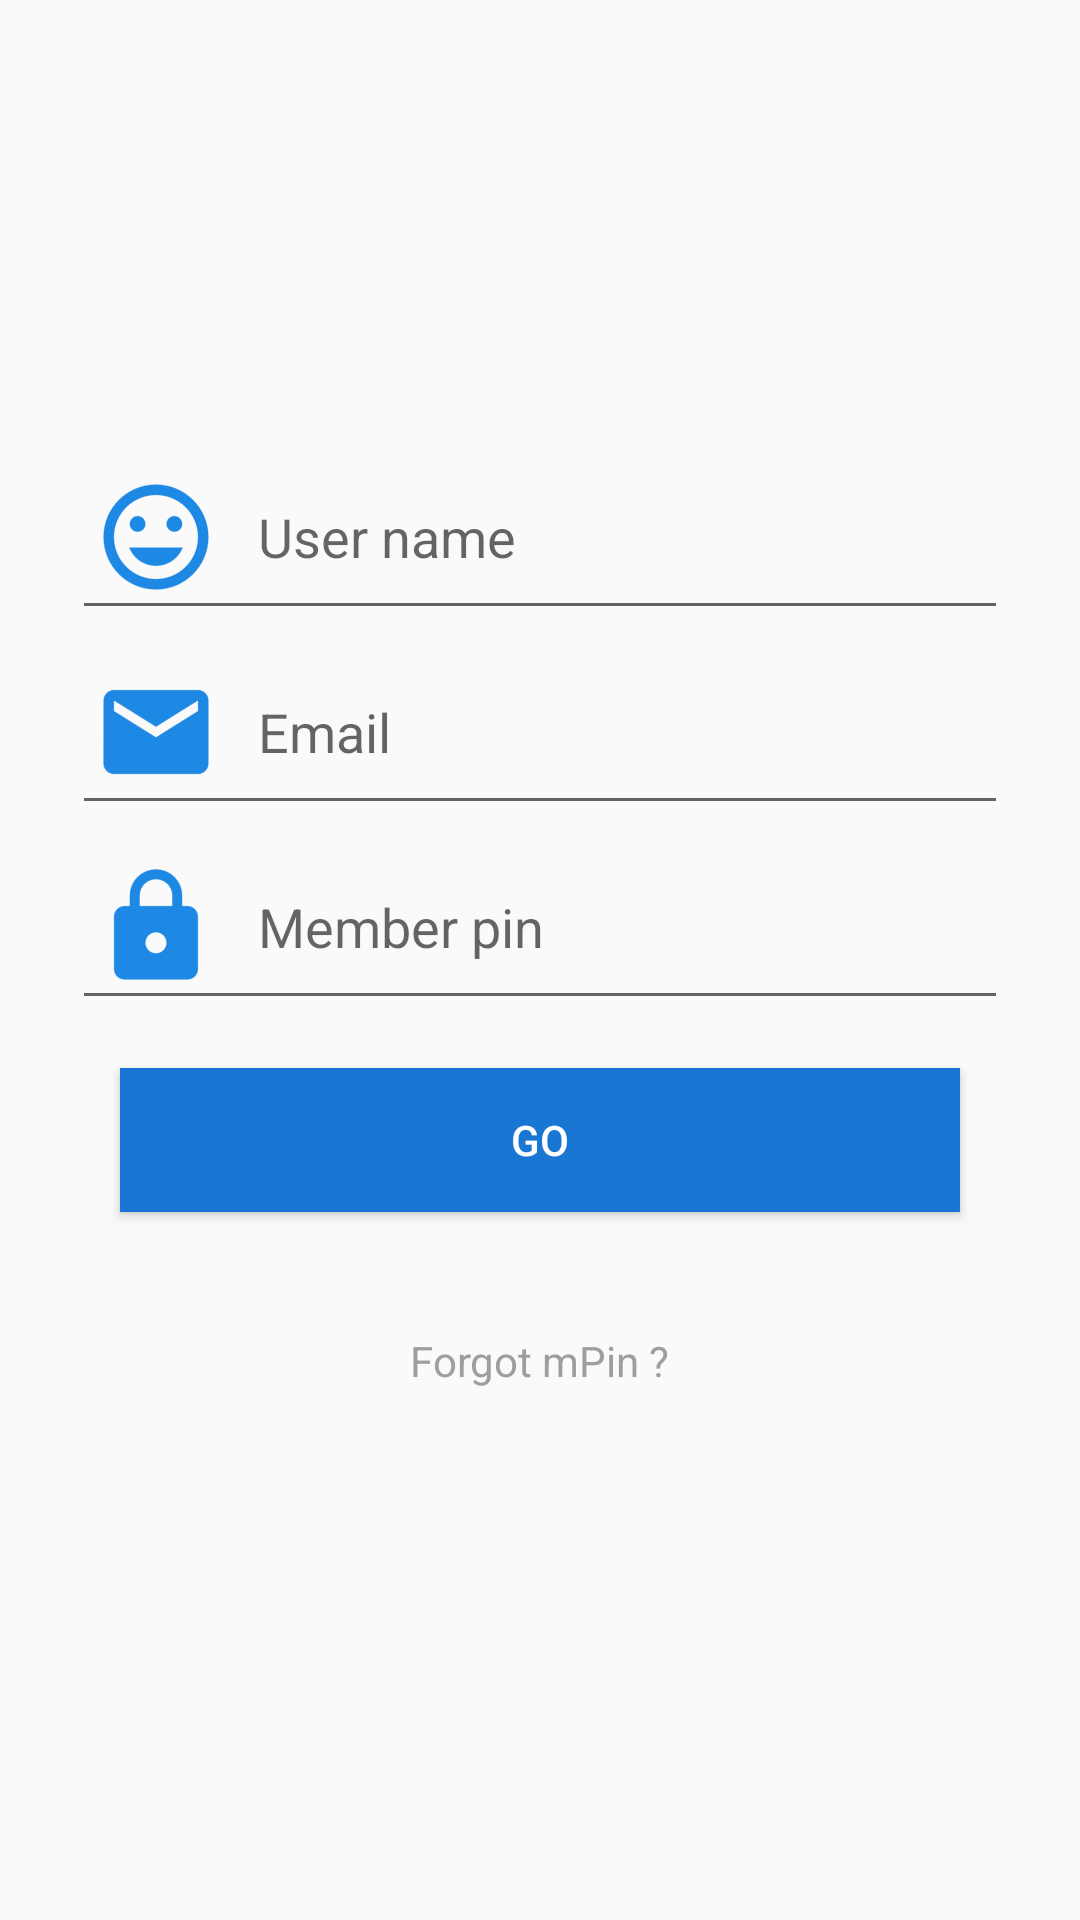

This screen was rendered from an Android layout file. Write that file and the resources it references.
<!-- AndroidManifest.xml: application theme AppTheme -->
<!-- res/layout/activity_login.xml -->
<?xml version="1.0" encoding="utf-8"?>
<RelativeLayout xmlns:android="http://schemas.android.com/apk/res/android"
    xmlns:tools="http://schemas.android.com/tools"
    android:id="@+id/activity_sign_in"
    android:layout_width="match_parent"
    android:background="@drawable/bg4"
    android:layout_height="match_parent">

    <RelativeLayout
        android:layout_width="match_parent"
        android:layout_height="350dp"
        android:layout_centerInParent="true"
        android:layout_marginLeft="24dp"
        android:layout_marginRight="24dp"
        android:elevation="6dp"
        android:id="@+id/login_RL"
        android:background="@drawable/cast_skip_ad_label_border">

        <LinearLayout
            android:id="@+id/email_login_form"
            android:layout_width="match_parent"
            android:layout_height="wrap_content"
            android:orientation="vertical">

            <EditText
                android:id="@+id/et_name"
                android:layout_width="match_parent"
                android:layout_height="wrap_content"
                android:drawableLeft="@mipmap/ic_username"
                android:drawablePadding="10dp"
                android:hint="User name"
                android:inputType="text"
                android:maxLines="1"
                android:singleLine="true" />

            <EditText
                android:id="@+id/email"
                android:layout_width="match_parent"
                android:layout_height="wrap_content"
                android:drawableLeft="@mipmap/ic_email"
                android:drawablePadding="10dp"
                android:hint="@string/prompt_email"
                android:inputType="textEmailAddress"
                android:maxLines="1"
                android:singleLine="true" />

            <EditText
                android:id="@+id/password"
                android:layout_width="match_parent"
                android:layout_height="wrap_content"
                android:drawableLeft="@mipmap/ic_password"
                android:drawablePadding="10dp"
                android:hint="@string/prompt_password"
                android:imeActionId="@+id/login"
                android:imeActionLabel="@string/action_sign_in_short"
                android:imeOptions="actionUnspecified"
                android:inputType="textPassword"
                android:maxLines="1"
                android:singleLine="true" />

            <android.support.v7.widget.AppCompatButton
                android:id="@+id/btn_go"
                android:layout_width="match_parent"
                android:layout_height="wrap_content"
                android:layout_margin="16dp"
                android:background="@color/bluedark"
                android:text="Go"
                android:textColor="@android:color/white" />

            <TextView
                android:id="@+id/forgot_password"
                android:layout_width="wrap_content"
                android:layout_height="wrap_content"
                android:layout_gravity="center"
                android:layout_margin="24dp"
                android:text="Forgot mPin ?"
                android:textColor="@color/grey500" />

        </LinearLayout>

    </RelativeLayout>
</RelativeLayout>
<!-- resources referenced by this layout -->
<resources>
  <color name="bluedark">#1976D2</color>
  <color name="grey500">#9E9E9E</color>
  <!-- mipmap ic_email: png bitmap (mipmap-hdpi, 733 bytes) -->
  <!-- mipmap ic_password: png bitmap (mipmap-hdpi, 868 bytes) -->
  <!-- mipmap ic_username: png bitmap (mipmap-hdpi, 1731 bytes) -->
  <string name="action_sign_in_short">Sign in</string>
  <string name="prompt_email">Email</string>
  <string name="prompt_password">Member pin</string>
  <style name="AppTheme" parent="Theme.AppCompat.Light.NoActionBar">
          
          <item name="colorPrimary">@color/colorPrimary</item>
          <item name="colorPrimaryDark">@color/colorPrimaryDark</item>
          <item name="colorAccent">@color/colorAccent</item>
          <item name="titleTextStyle">@style/ActionBar.CustomTitle</item>
      </style>
  <color name="colorPrimary">#1E88E5</color>
  <color name="colorPrimaryDark">#1E88E5</color>
  <color name="colorAccent">#DF000F</color>
  <style name="ActionBar.CustomTitle" parent="@style/TextAppearance.AppCompat.Widget.ActionBar.Title">
          <item name="android:textColor">@android:color/black</item>
          
      </style>
</resources>
